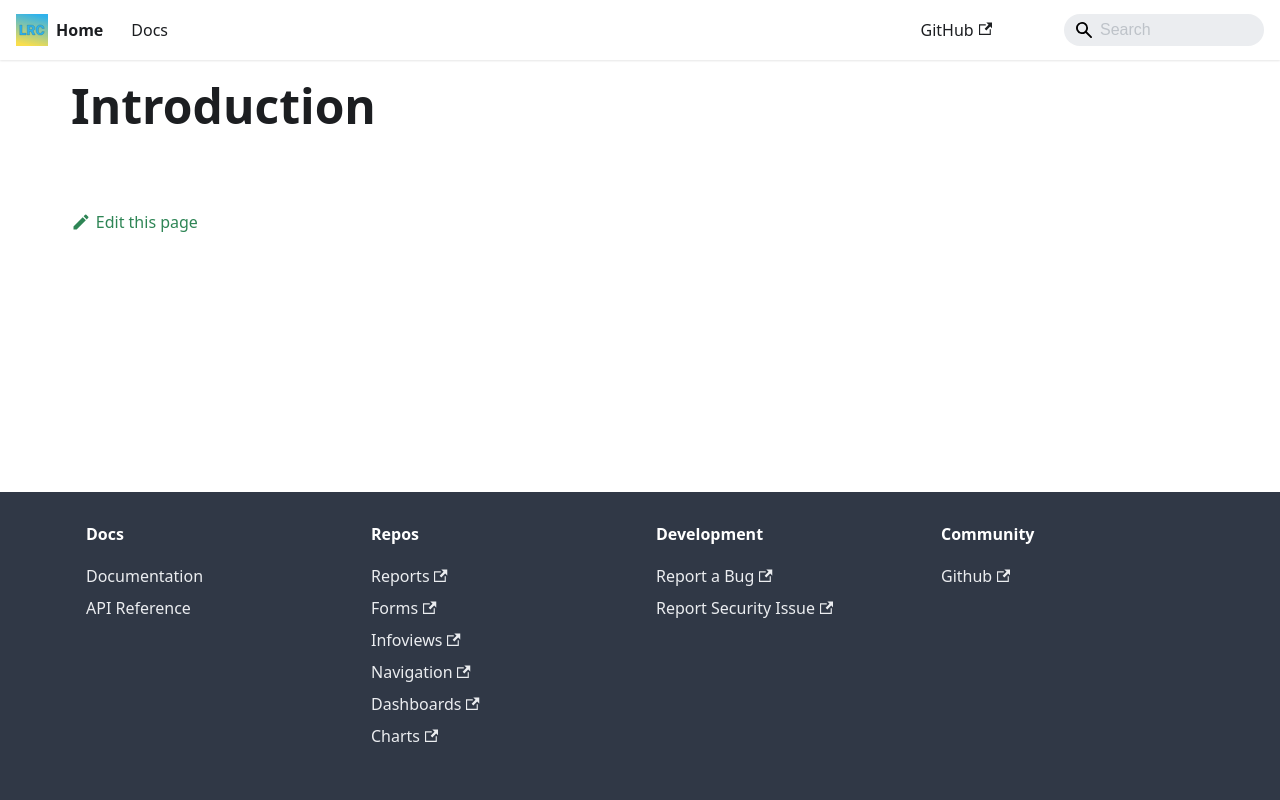

repository: OpenLogiks/Logiks2-Documents · page: intro/index.html · generator: docusaurus

---
id: intro
title: Introduction
slug: /intro
---

# Introduction
